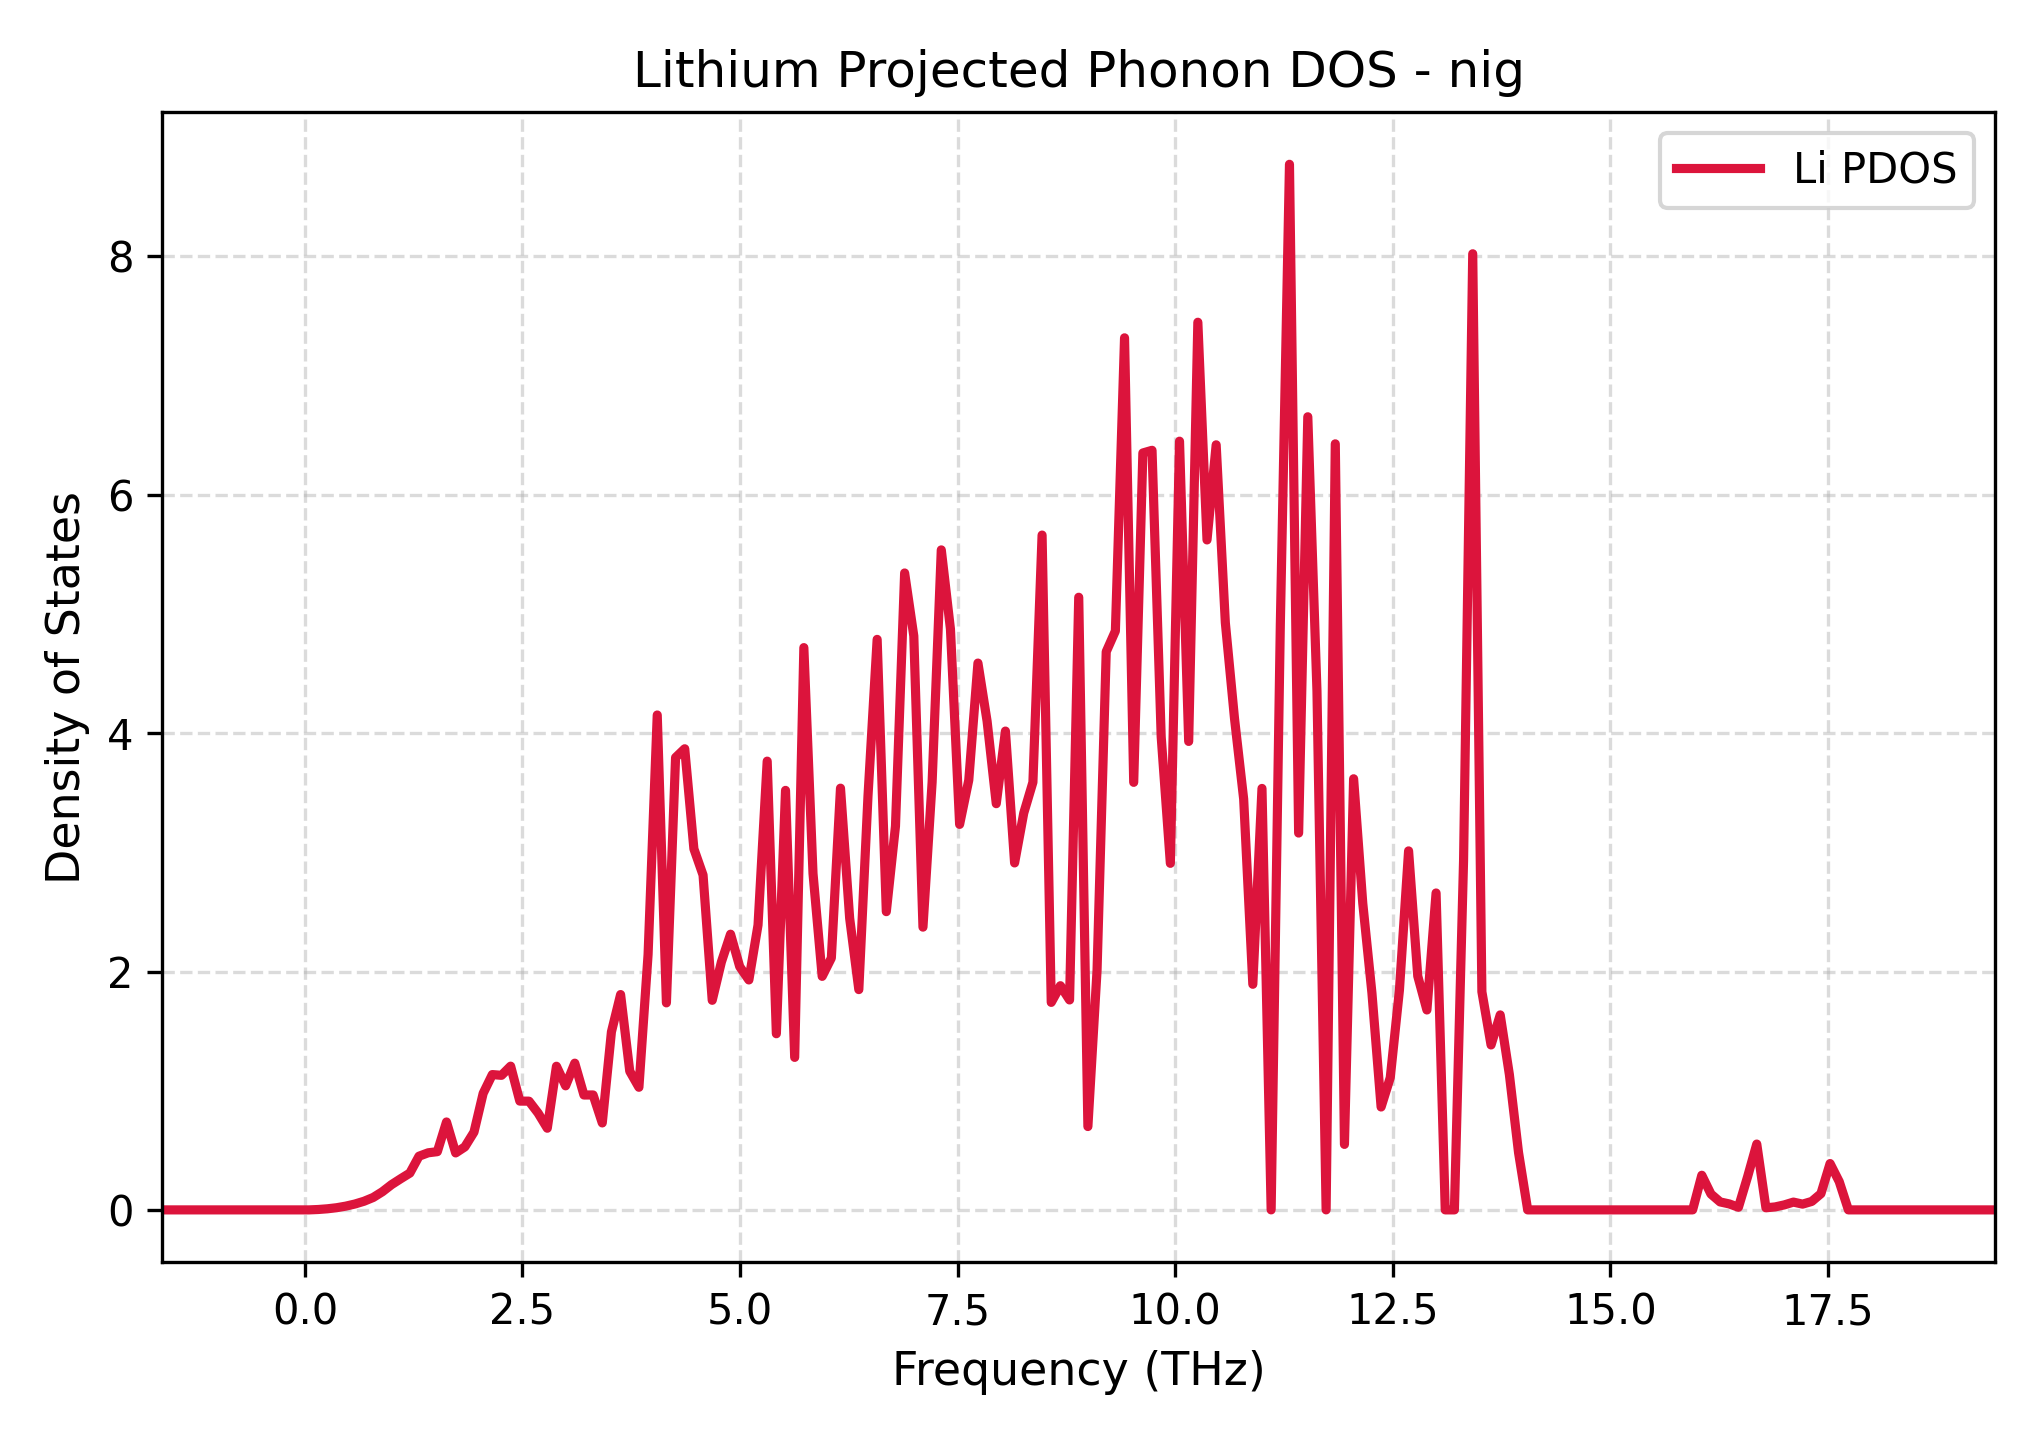

Source data for this figure (header and first rows):
Frequency_THz, Lithium_PDOS
-1.637, 0.0
-1.531, 0.0
-1.426, 0.0
-1.321, 0.0
-1.216, 0.0
-1.11, 0.0
-1.005, 0.0
-0.8997, 0.0
-0.7944, 0.0
-0.6891, 0.0
-0.5838, 0.0
-0.4785, 0.0
-0.3733, 0.0
-0.268, 0.0
-0.1627, 0.0
-0.05741, 0.0
0.04787, 0.0
0.1532, 0.003302
0.2584, 0.009217
0.3637, 0.01814
0.469, 0.03142
0.5743, 0.04913
0.6796, 0.07254
0.7848, 0.1042
0.8901, 0.1523
0.9954, 0.2118
1.101, 0.2613
1.206, 0.3088
1.311, 0.4505
1.417, 0.4791
1.522, 0.4886
1.627, 0.7377
1.732, 0.4781
1.838, 0.5285
1.943, 0.6528
2.048, 0.9776
2.154, 1.135
2.259, 1.129
2.364, 1.206
2.469, 0.9127
2.575, 0.9124
2.68, 0.8118
2.785, 0.6852
2.89, 1.205
2.996, 1.041
3.101, 1.231
3.206, 0.9639
3.312, 0.9644
3.417, 0.7294
3.522, 1.494
3.627, 1.807
3.733, 1.163
3.838, 1.029
3.943, 2.143
4.049, 4.153
4.154, 1.737
4.259, 3.796
4.364, 3.869
4.47, 3.029
4.575, 2.809
... 141 more rows
